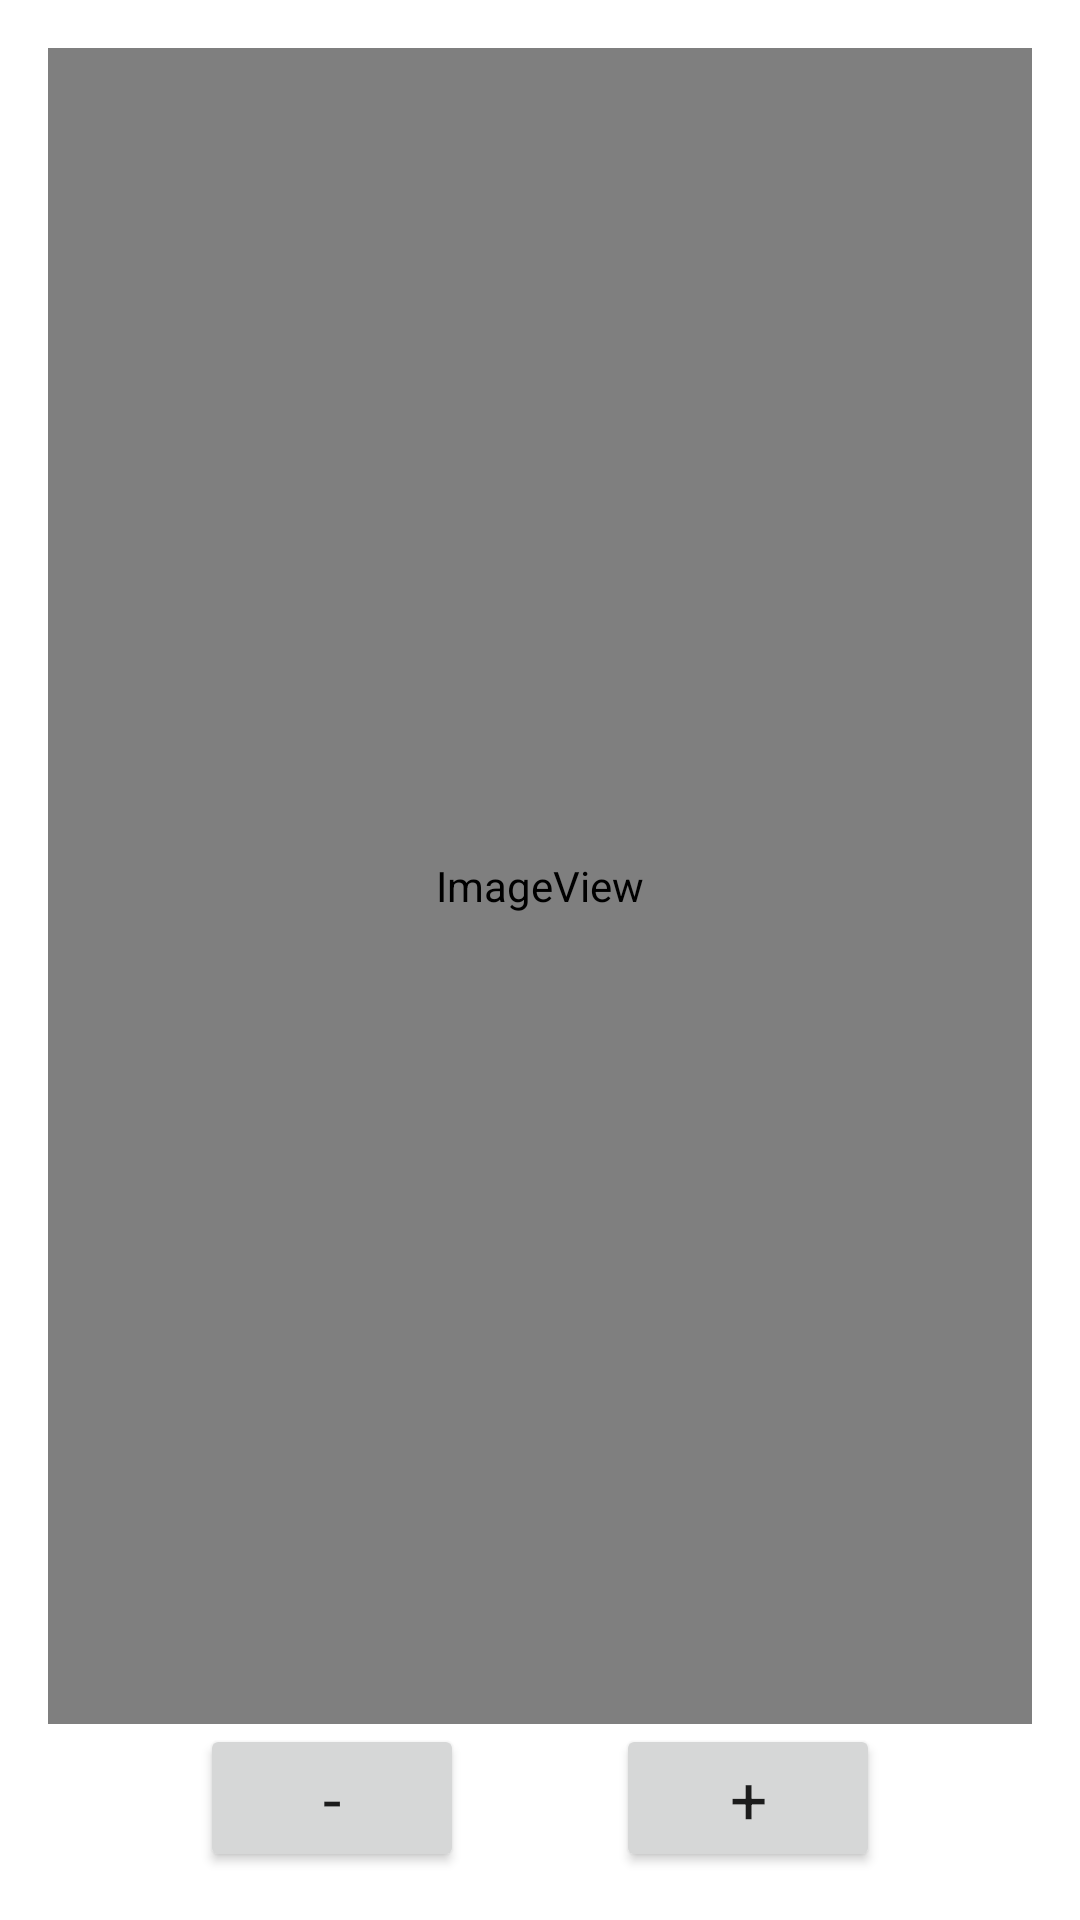

Here is an Android app screen rendered from its layout file. Give the layout XML and the strings, colors and styles it references.
<!-- AndroidManifest.xml: application theme AppTheme -->
<!-- res/layout/activity_battery_level.xml -->
<?xml version="1.0" encoding="utf-8"?>
<android.support.constraint.ConstraintLayout xmlns:android="http://schemas.android.com/apk/res/android"
  xmlns:app="http://schemas.android.com/apk/res-auto"
  xmlns:tools="http://schemas.android.com/tools"
  android:layout_width="match_parent"
  android:layout_height="match_parent"
  android:padding="16dp"
  tools:context=".BatteryLevelActivity">

  <ImageView
    android:id="@+id/battery_level__img"
    android:layout_width="0dp"
    android:layout_height="0dp"
    app:layout_constraintBottom_toTopOf="@+id/battery_level__btn__minus"
    app:layout_constraintEnd_toEndOf="parent"
    app:layout_constraintStart_toStartOf="parent"
    app:layout_constraintTop_toTopOf="parent"
    app:srcCompat="@drawable/battery_level" />

  <Button
    android:id="@+id/battery_level__btn__plus"
    android:layout_width="wrap_content"
    android:layout_height="wrap_content"
    android:text="+"
    android:textAppearance="@style/TextAppearance.AppCompat.Large"
    app:layout_constraintBottom_toBottomOf="@+id/battery_level__btn__minus"
    app:layout_constraintEnd_toEndOf="parent"
    app:layout_constraintHorizontal_bias="0.5"
    app:layout_constraintStart_toEndOf="@+id/battery_level__btn__minus"
    app:layout_constraintTop_toTopOf="@+id/battery_level__btn__minus" />

  <Button
    android:id="@+id/battery_level__btn__minus"
    android:layout_width="wrap_content"
    android:layout_height="wrap_content"
    android:text="-"
    android:textAppearance="@style/TextAppearance.AppCompat.Large"
    app:layout_constraintBottom_toBottomOf="parent"
    app:layout_constraintEnd_toStartOf="@+id/battery_level__btn__plus"
    app:layout_constraintHorizontal_bias="0.5"
    app:layout_constraintStart_toStartOf="parent"
    app:layout_constraintTop_toBottomOf="@+id/battery_level__img" />
</android.support.constraint.ConstraintLayout>
<!-- resources referenced by this layout -->
<resources>
  <!-- drawable battery_level (drawable) -->
  <?xml version="1.0" encoding="utf-8"?>
  <level-list xmlns:android="http://schemas.android.com/apk/res/android">
  
    <item
      android:drawable="@drawable/ic_battery_alert"
      android:maxLevel="@integer/battery_empty" />
  
    <item
      android:drawable="@drawable/ic_battery_20"
      android:maxLevel="@integer/battery_20" />
  
    <item
      android:drawable="@drawable/ic_battery_30"
      android:maxLevel="@integer/battery_30" />
  
    <item
      android:drawable="@drawable/ic_battery_50"
      android:maxLevel="@integer/battery_50" />
  
    <item
      android:drawable="@drawable/ic_battery_60"
      android:maxLevel="@integer/battery_60" />
  
    <item
      android:drawable="@drawable/ic_battery_80"
      android:maxLevel="@integer/battery_80" />
  
    <item
      android:drawable="@drawable/ic_battery_full"
      android:maxLevel="@integer/battery_full" />
  </level-list>
</resources>
